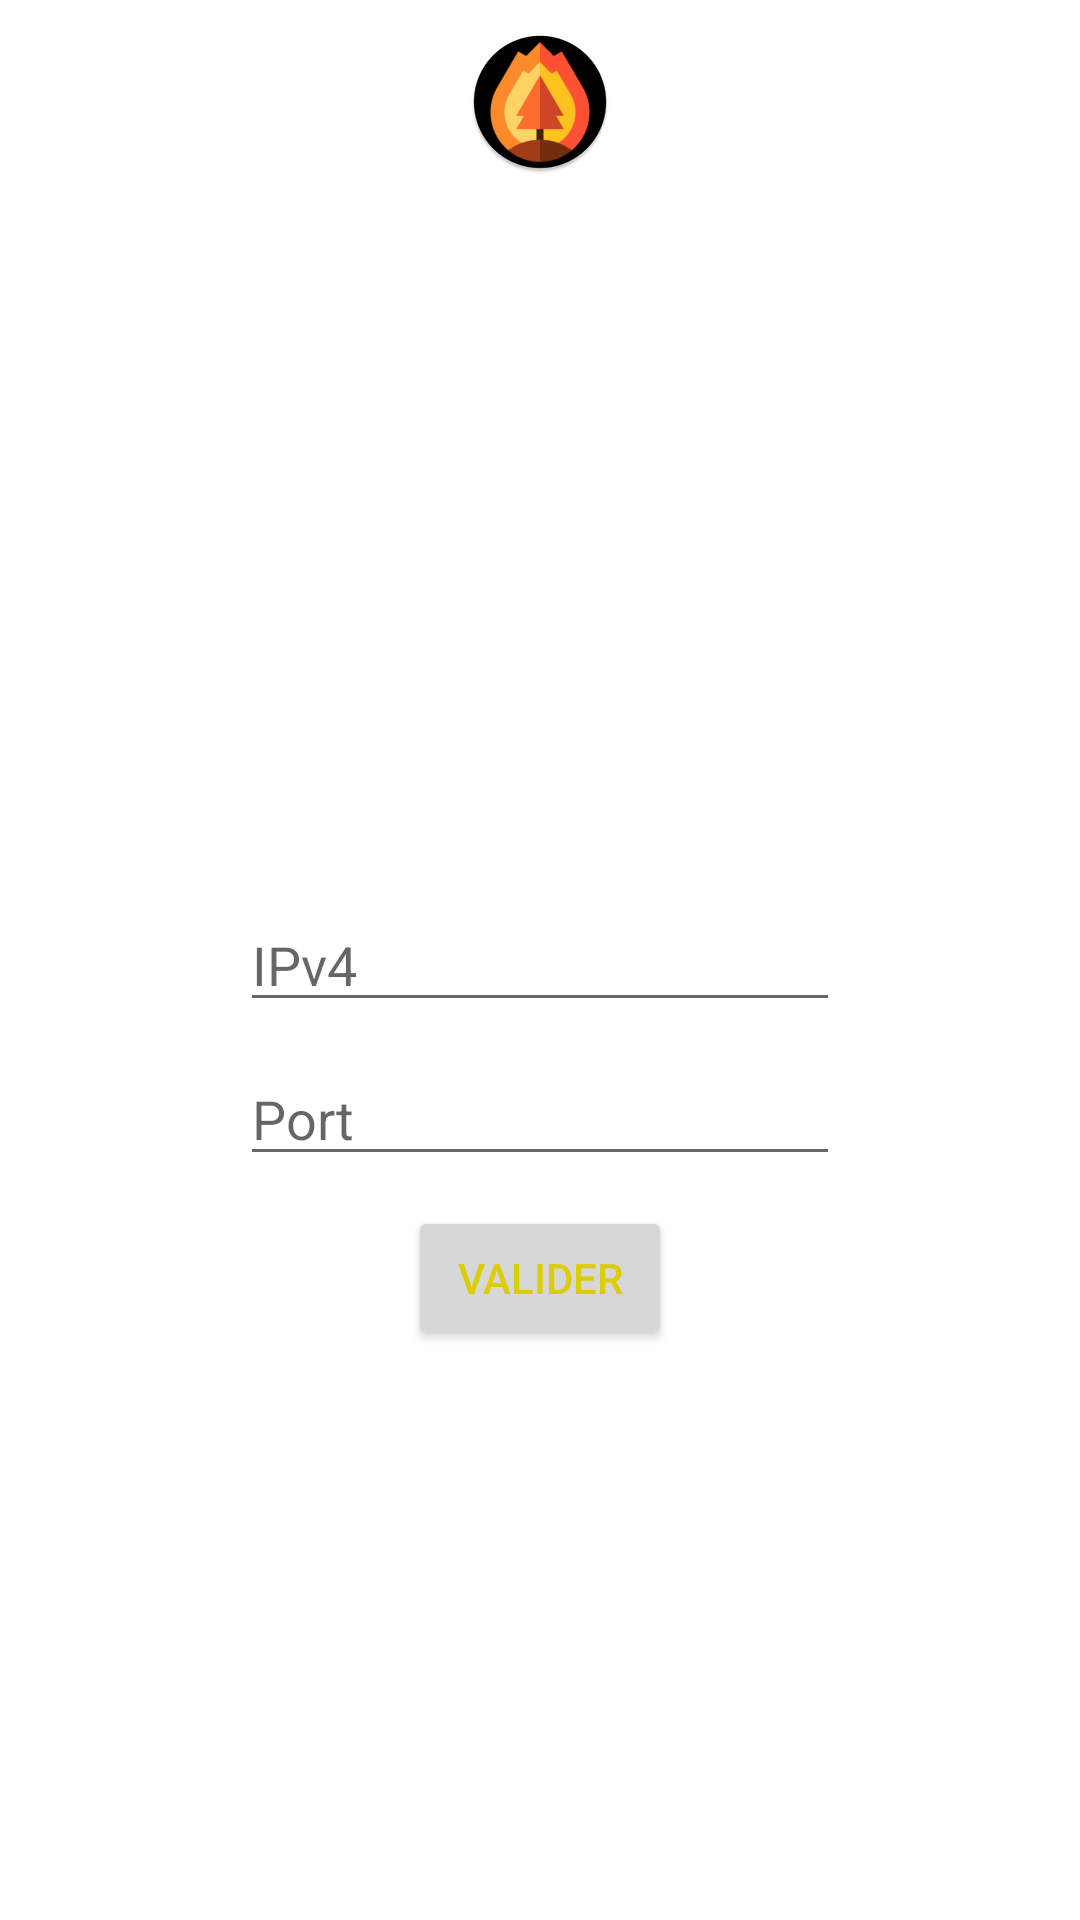

Android layout source for this screen:
<!-- AndroidManifest.xml: application theme Theme.Projet0704 -->
<!-- res/layout/activity_setting.xml -->
<?xml version="1.0" encoding="utf-8"?>
<RelativeLayout xmlns:android="http://schemas.android.com/apk/res/android"
    xmlns:tools="http://schemas.android.com/tools"
    android:layout_width="match_parent"
    android:layout_height="match_parent"
    tools:context=".SettingActivity">

    <ImageView
        android:layout_width="wrap_content"
        android:layout_height="wrap_content"
        android:src="@mipmap/ic_launcher_round"
        android:layout_margin="10dp"
        android:layout_centerHorizontal="true"/>
    <EditText
        android:id="@+id/adresse"
        android:layout_width="200dp"
        android:layout_height="wrap_content"
        android:layout_margin="10dp"
        android:layout_centerInParent="true"
        android:hint="@string/ipv4"
        android:autofillHints="@android:string/no"
        android:inputType="number"
        android:digits="0123456789." />

    <EditText
        android:id="@+id/port"
        android:layout_width="200dp"
        android:layout_height="wrap_content"
        android:layout_below="@+id/adresse"
        android:layout_centerHorizontal="true"
        android:autofillHints="@android:string/no"
        android:hint="@string/port"
        android:inputType="number" />

    <Button
        android:id="@+id/valider"
        android:layout_width="wrap_content"
        android:layout_height="wrap_content"
        android:layout_margin="10dp"
        android:layout_centerHorizontal="true"
        android:layout_below="@+id/port"
        android:text="@string/valider" />
</RelativeLayout>
<!-- resources referenced by this layout -->
<resources>
  <!-- mipmap ic_launcher_round: png bitmap (mipmap-hdpi, 4071 bytes) -->
  <string name="ipv4">IPv4</string>
  <string name="port">Port</string>
  <string name="valider">Valider</string>
  <style name="Theme.Projet0704" parent="Theme.MaterialComponents.DayNight.DarkActionBar">
          
          <item name="colorPrimary">@color/fire_red</item>
          <item name="colorPrimaryVariant">@color/fire_orange</item>
          <item name="colorOnPrimary">@color/black</item>
          
          <item name="colorSecondary">@color/fire_orange</item>
          <item name="colorSecondaryVariant">@color/fire_yellow</item>
          <item name="colorOnSecondary">@color/black</item>
          
          <item name="android:statusBarColor" tools:targetApi="l">@color/black</item>
          
          <item name="android:textColor">@color/fire_yellow</item>
      </style>
  <color name="fire_red">#FFDD1100</color>
  <color name="fire_orange">#FFDD7700</color>
  <color name="black">#FF000000</color>
  <color name="fire_yellow">#FFDDCC00</color>
</resources>
